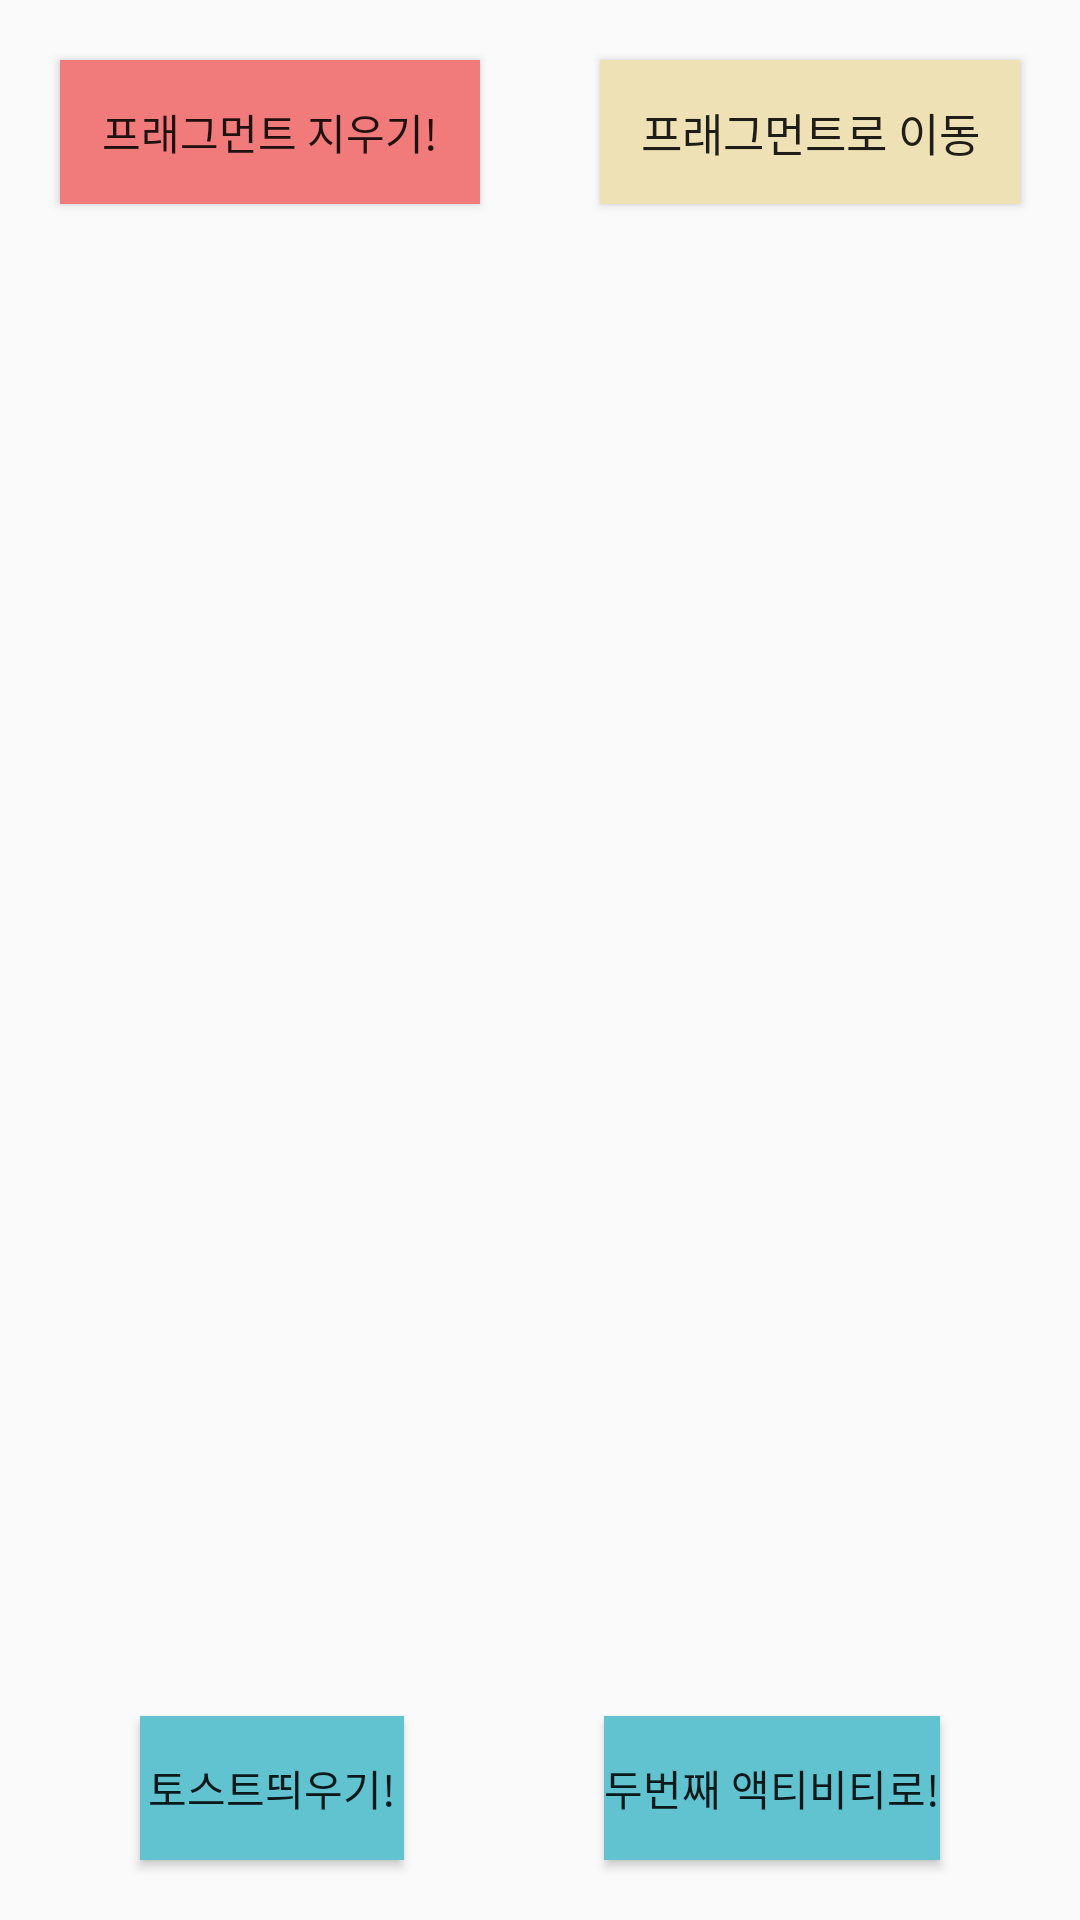

Write the Android layout XML for this screen, with the resource values it uses.
<!-- AndroidManifest.xml: application theme Theme.Simhwa -->
<!-- res/layout/activity_main.xml -->
<?xml version="1.0" encoding="utf-8"?>
<androidx.constraintlayout.widget.ConstraintLayout xmlns:android="http://schemas.android.com/apk/res/android"
    xmlns:app="http://schemas.android.com/apk/res-auto"
    xmlns:tools="http://schemas.android.com/tools"
    android:layout_width="match_parent"
    android:layout_height="match_parent"
    tools:context=".MainActivity">

    <FrameLayout
        android:id="@+id/fragContainer"
        android:layout_width="match_parent"
        android:layout_height="0dp"

        app:layout_constraintBottom_toTopOf="@+id/mainBtn"
        app:layout_constraintEnd_toEndOf="parent"
        app:layout_constraintStart_toStartOf="parent"
        app:layout_constraintTop_toBottomOf="@+id/fragBtn" />

    <Button
        android:id="@+id/removeFrag"
        android:layout_width="0dp"
        android:layout_height="wrap_content"
        android:layout_margin="20dp"
        android:background="#F17B7B"
        android:text="프래그먼트 지우기!"
        app:layout_constraintEnd_toStartOf="@+id/fragBtn"
        app:layout_constraintStart_toStartOf="parent"
        app:layout_constraintTop_toTopOf="parent" />

    <Button
        android:id="@+id/fragBtn"
        android:layout_width="0dp"
        android:layout_height="wrap_content"
        android:layout_margin="20dp"
        android:background="#EFE1B6"
        android:text="프래그먼트로 이동"
        android:textSize="15sp"
        app:layout_constraintEnd_toEndOf="parent"
        app:layout_constraintStart_toEndOf="@+id/removeFrag"
        app:layout_constraintTop_toTopOf="parent" />

    <Button
        android:id="@+id/toastBtn"
        android:layout_width="wrap_content"
        android:layout_height="wrap_content"
        android:layout_margin="20dp"
        android:background="#61C3CF"
        android:text="토스트띄우기!"
        app:layout_constraintBottom_toBottomOf="parent"
        app:layout_constraintEnd_toStartOf="@+id/mainBtn"
        app:layout_constraintHorizontal_bias="0.5"
        app:layout_constraintStart_toStartOf="parent" />

    <Button
        android:id="@+id/mainBtn"
        android:layout_width="wrap_content"
        android:layout_height="wrap_content"
        android:layout_margin="20dp"
        android:background="#61C3CF"
        android:text="두번째 액티비티로!"
        app:layout_constraintBottom_toBottomOf="parent"
        app:layout_constraintEnd_toEndOf="parent"
        app:layout_constraintHorizontal_bias="0.5"
        app:layout_constraintStart_toEndOf="@+id/toastBtn" />

</androidx.constraintlayout.widget.ConstraintLayout>
<!-- resources referenced by this layout -->
<resources>
  <style name="Theme.Simhwa" parent="Base.Theme.Simhwa" />
  <style name="Base.Theme.Simhwa" parent="Theme.AppCompat.Light.NoActionBar">
          
          
      </style>
</resources>
